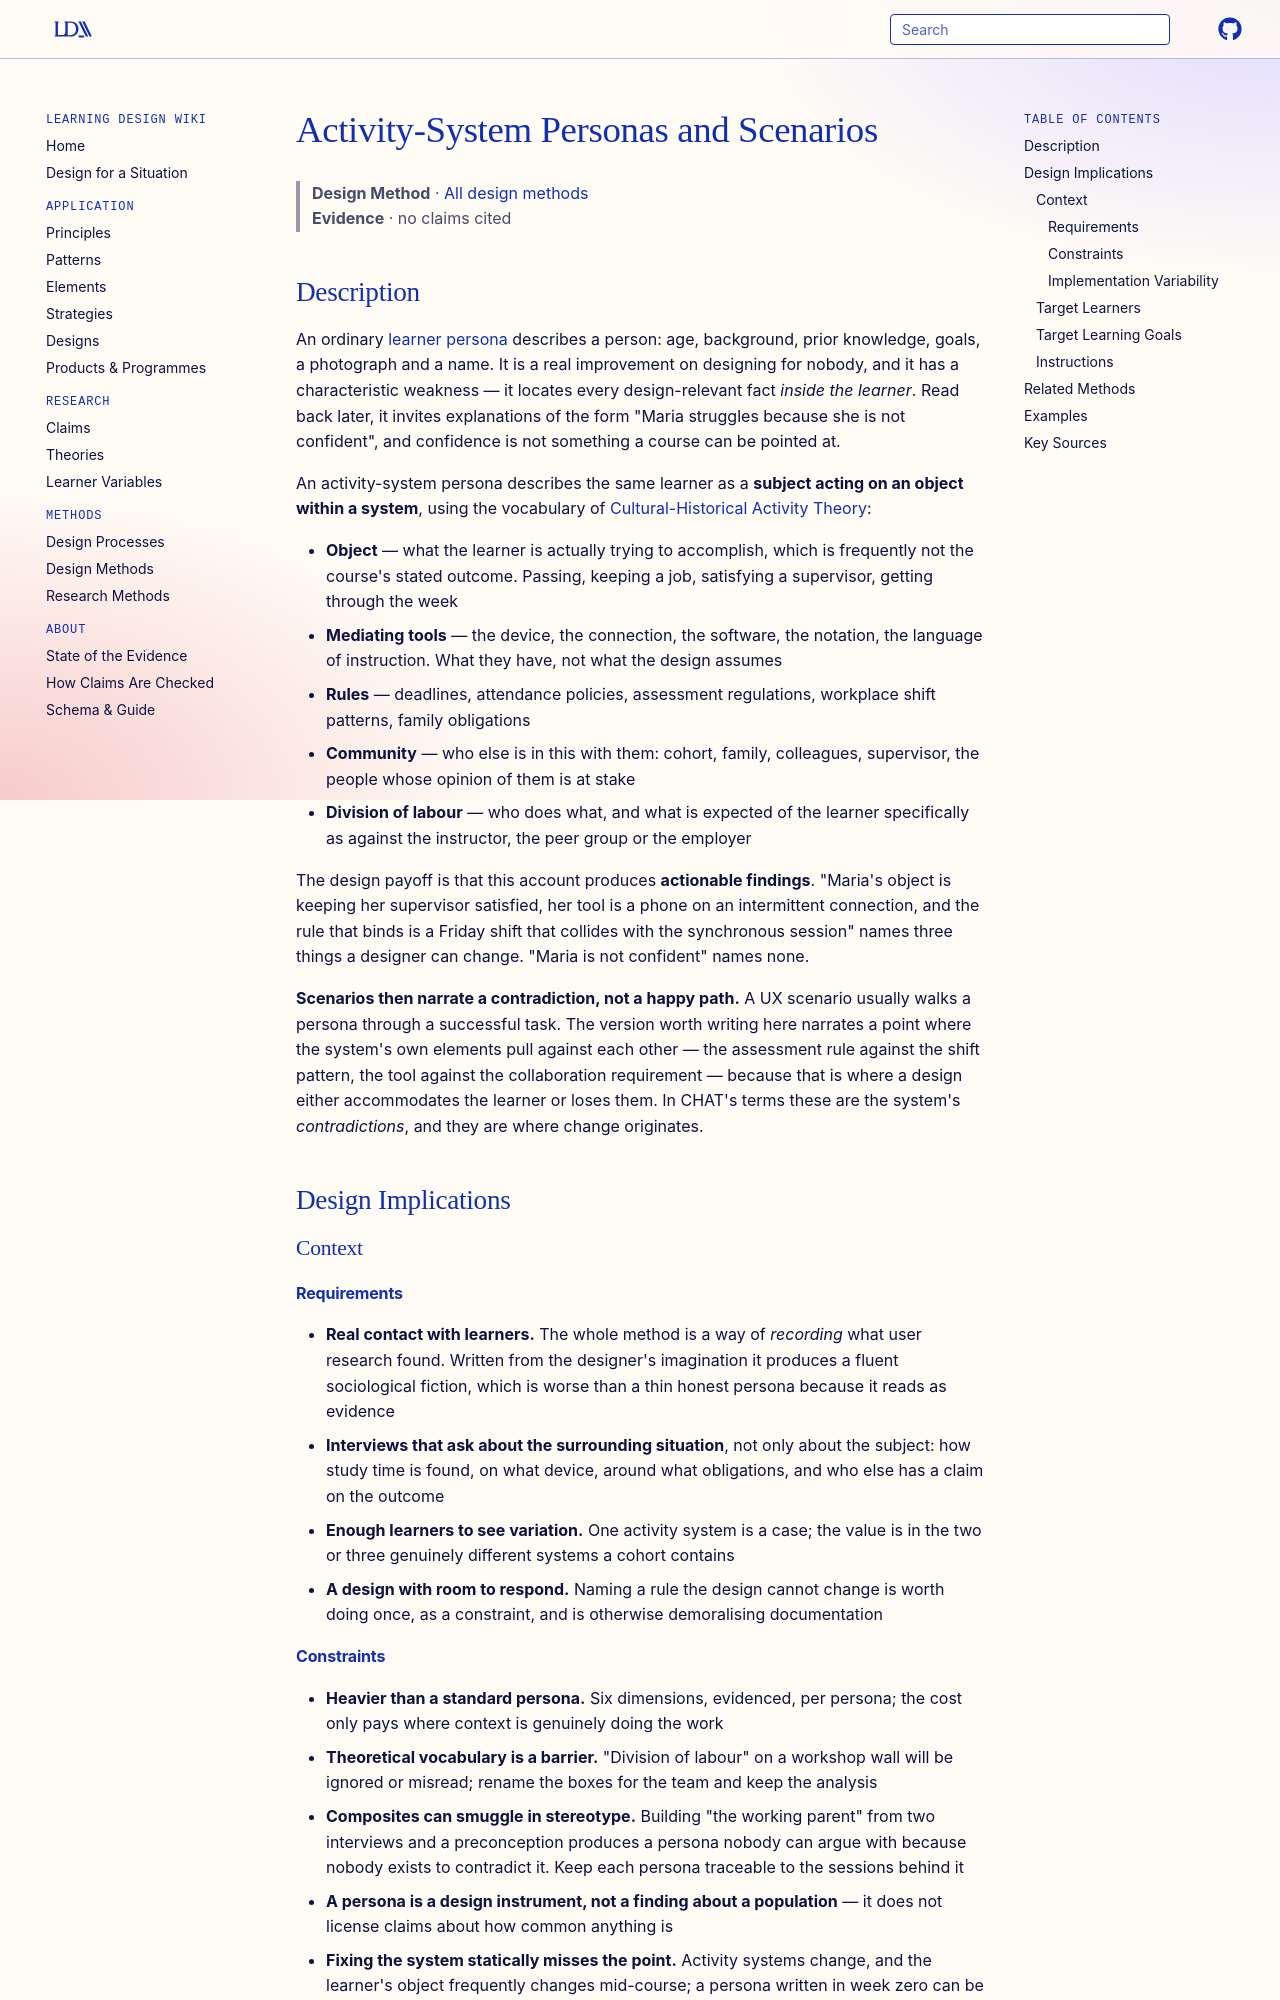

repository: Learning-Design-Alliance/learning-wiki · page: methods/activity-system-personas/index.html · generator: mkdocs

---
type: method
id: activity-system-personas
title: Activity-System Personas and Scenarios
description: Building learner personas and design scenarios around the activity system a learner acts within — object, mediating tools, rules, community and division of labour — so that the design responds to what constrains the learner rather than to who they are demographically.
status: review
generated:
  by: claude/unspecified
  at: 2026-09-02
---

# Activity-System Personas and Scenarios

> **Design Method** · [All design methods](index.md)
> **Evidence** · no claims cited

## Description
An ordinary [learner persona](learner-personas.md) describes a person: age, background, prior knowledge, goals, a photograph and a name. It is a real improvement on designing for nobody, and it has a characteristic weakness — it locates every design-relevant fact *inside the learner*. Read back later, it invites explanations of the form "Maria struggles because she is not confident", and confidence is not something a course can be pointed at.

An activity-system persona describes the same learner as a **subject acting on an object within a system**, using the vocabulary of [Cultural-Historical Activity Theory](../theories/cultural-historical-activity-theory.md):

- **Object** — what the learner is actually trying to accomplish, which is frequently not the course's stated outcome. Passing, keeping a job, satisfying a supervisor, getting through the week
- **Mediating tools** — the device, the connection, the software, the notation, the language of instruction. What they have, not what the design assumes
- **Rules** — deadlines, attendance policies, assessment regulations, workplace shift patterns, family obligations
- **Community** — who else is in this with them: cohort, family, colleagues, supervisor, the people whose opinion of them is at stake
- **Division of labour** — who does what, and what is expected of the learner specifically as against the instructor, the peer group or the employer

The design payoff is that this account produces **actionable findings**. "Maria's object is keeping her supervisor satisfied, her tool is a phone on an intermittent connection, and the rule that binds is a Friday shift that collides with the synchronous session" names three things a designer can change. "Maria is not confident" names none.

**Scenarios then narrate a contradiction, not a happy path.** A UX scenario usually walks a persona through a successful task. The version worth writing here narrates a point where the system's own elements pull against each other — the assessment rule against the shift pattern, the tool against the collaboration requirement — because that is where a design either accommodates the learner or loses them. In CHAT's terms these are the system's *contradictions*, and they are where change originates.

## Design Implications

### Context
#### Requirements
- **Real contact with learners.** The whole method is a way of *recording* what user research found. Written from the designer's imagination it produces a fluent sociological fiction, which is worse than a thin honest persona because it reads as evidence
- **Interviews that ask about the surrounding situation**, not only about the subject: how study time is found, on what device, around what obligations, and who else has a claim on the outcome
- **Enough learners to see variation.** One activity system is a case; the value is in the two or three genuinely different systems a cohort contains
- **A design with room to respond.** Naming a rule the design cannot change is worth doing once, as a constraint, and is otherwise demoralising documentation
